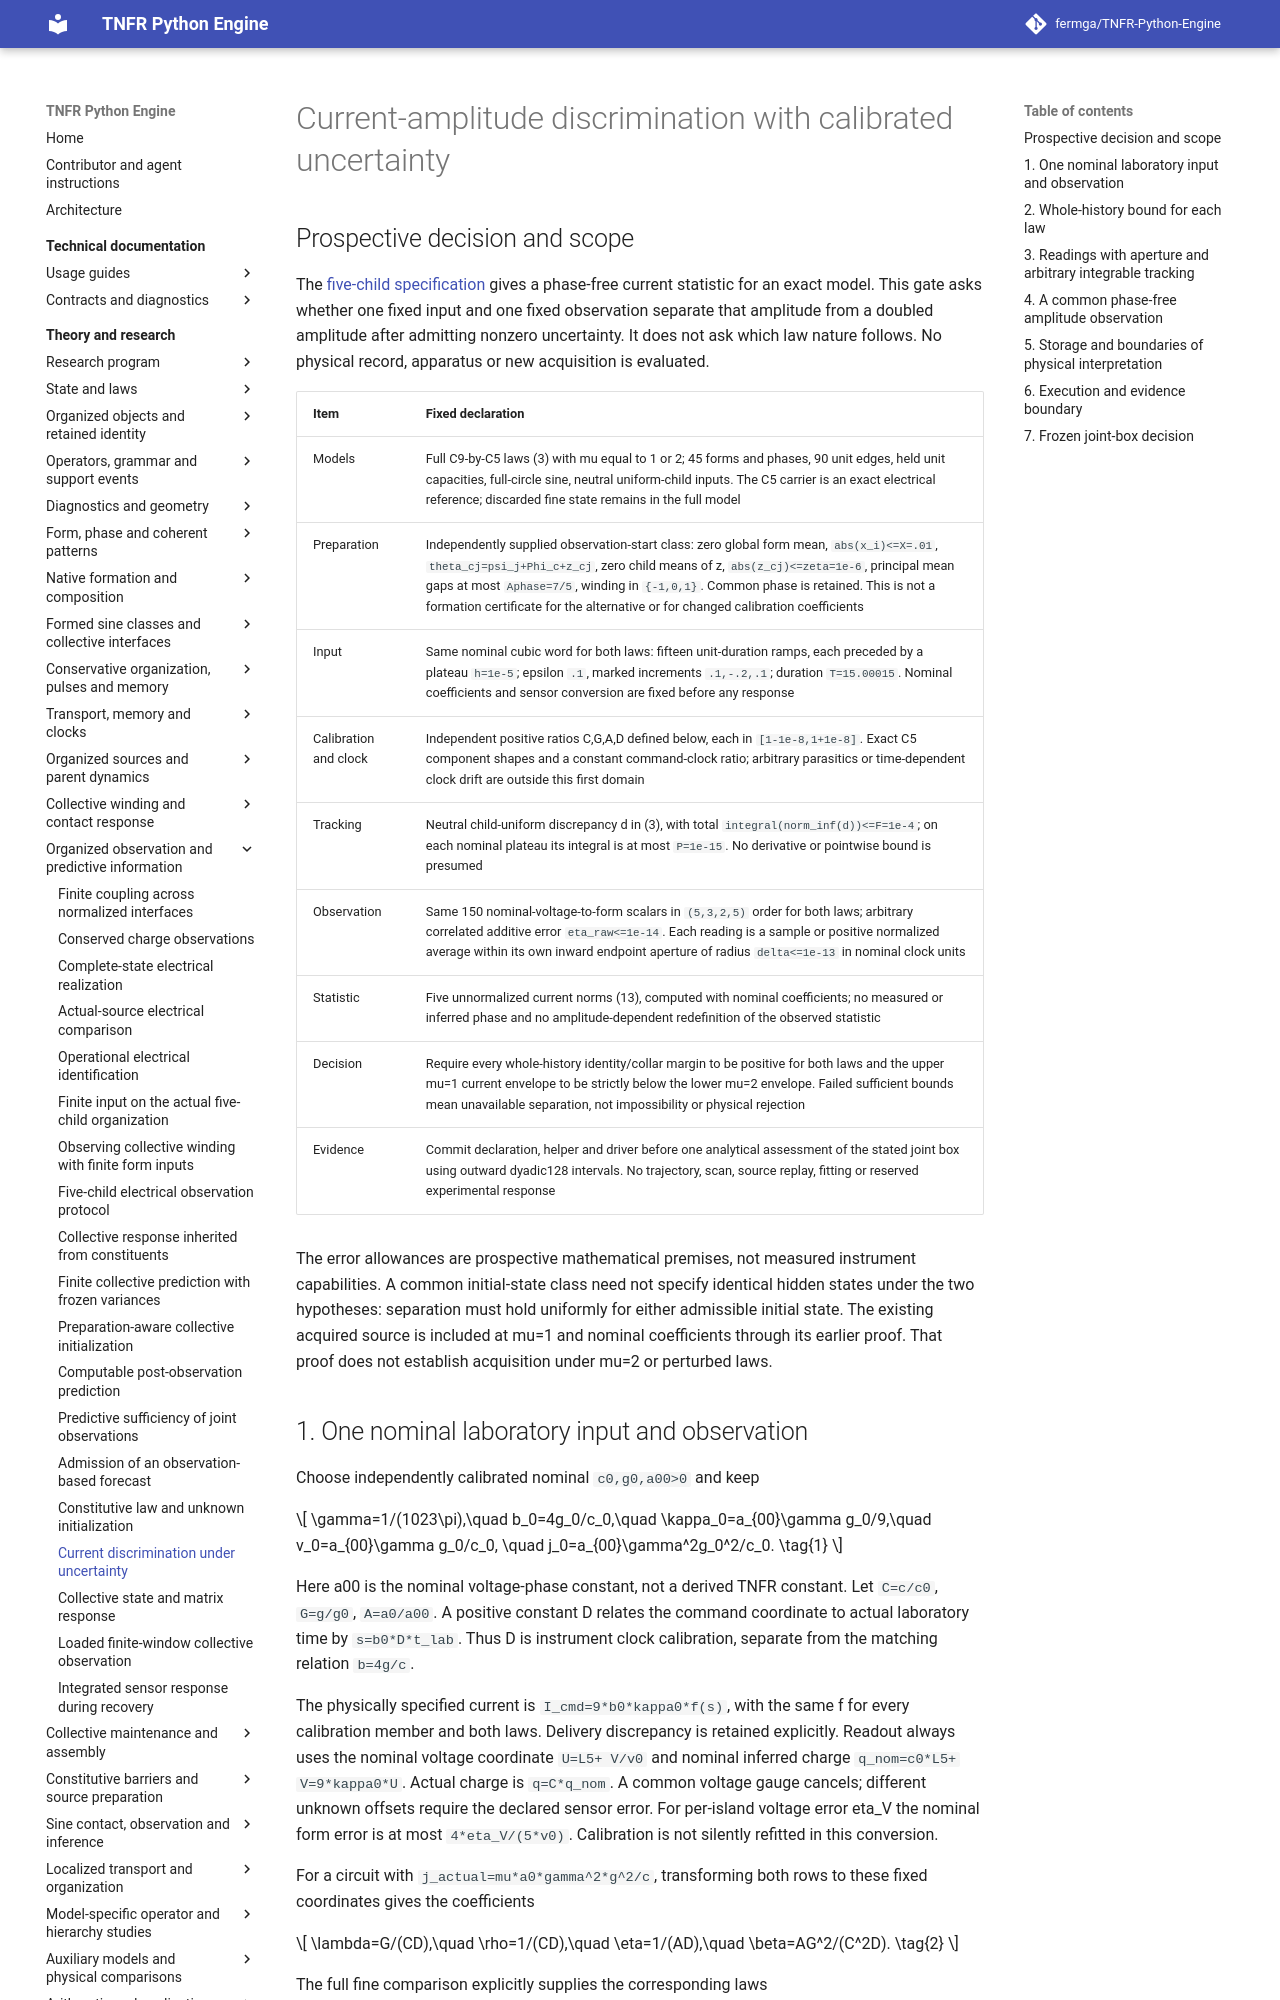

repository: fermga/TNFR-Python-Engine · page: theory/nodal/ORGANIZED_ROBUST_CURRENT/index.html · generator: mkdocs

# Current-amplitude discrimination with calibrated uncertainty

<a id="robust-current-protocol"></a>

## Prospective decision and scope

The [five-child specification](ORGANIZED_ELECTRICAL_PROTOCOL.md) gives a
phase-free current statistic for an exact model. This gate asks whether
one fixed input and one fixed observation separate that amplitude from a
doubled amplitude after admitting nonzero uncertainty. It does not ask
which law nature follows. No physical record, apparatus or new acquisition
is evaluated.

| Item | Fixed declaration |
| --- | --- |
| Models | Full C9-by-C5 laws (3) with mu equal to 1 or 2; 45 forms and phases, 90 unit edges, held unit capacities, full-circle sine, neutral uniform-child inputs. The C5 carrier is an exact electrical reference; discarded fine state remains in the full model |
| Preparation | Independently supplied observation-start class: zero global form mean, `abs(x_i)<=X=.01`, `theta_cj=psi_j+Phi_c+z_cj`, zero child means of z, `abs(z_cj)<=zeta=1e-6`, principal mean gaps at most `Aphase=7/5`, winding in `{-1,0,1}`. Common phase is retained. This is not a formation certificate for the alternative or for changed calibration coefficients |
| Input | Same nominal cubic word for both laws: fifteen unit-duration ramps, each preceded by a plateau `h=1e-5`; epsilon `.1`, marked increments `.1,-.2,.1`; duration `T=15.00015`. Nominal coefficients and sensor conversion are fixed before any response |
| Calibration and clock | Independent positive ratios C,G,A,D defined below, each in `[1-1e-8,1+1e-8]`. Exact C5 component shapes and a constant command-clock ratio; arbitrary parasitics or time-dependent clock drift are outside this first domain |
| Tracking | Neutral child-uniform discrepancy d in (3), with total `integral(norm_inf(d))<=F=1e-4`; on each nominal plateau its integral is at most `P=1e-15`. No derivative or pointwise bound is presumed |
| Observation | Same 150 nominal-voltage-to-form scalars in `(5,3,2,5)` order for both laws; arbitrary correlated additive error `eta_raw<=1e-14`. Each reading is a sample or positive normalized average within its own inward endpoint aperture of radius `delta<=1e-13` in nominal clock units |
| Statistic | Five unnormalized current norms (13), computed with nominal coefficients; no measured or inferred phase and no amplitude-dependent redefinition of the observed statistic |
| Decision | Require every whole-history identity/collar margin to be positive for both laws and the upper mu=1 current envelope to be strictly below the lower mu=2 envelope. Failed sufficient bounds mean unavailable separation, not impossibility or physical rejection |
| Evidence | Commit declaration, helper and driver before one analytical assessment of the stated joint box using outward dyadic128 intervals. No trajectory, scan, source replay, fitting or reserved experimental response |

The error allowances are prospective mathematical premises, not measured
instrument capabilities. A common initial-state class need not specify
identical hidden states under the two hypotheses: separation must hold
uniformly for either admissible initial state. The existing acquired source
is included at mu=1 and nominal coefficients through its earlier proof.
That proof does not establish acquisition under mu=2 or perturbed laws.
